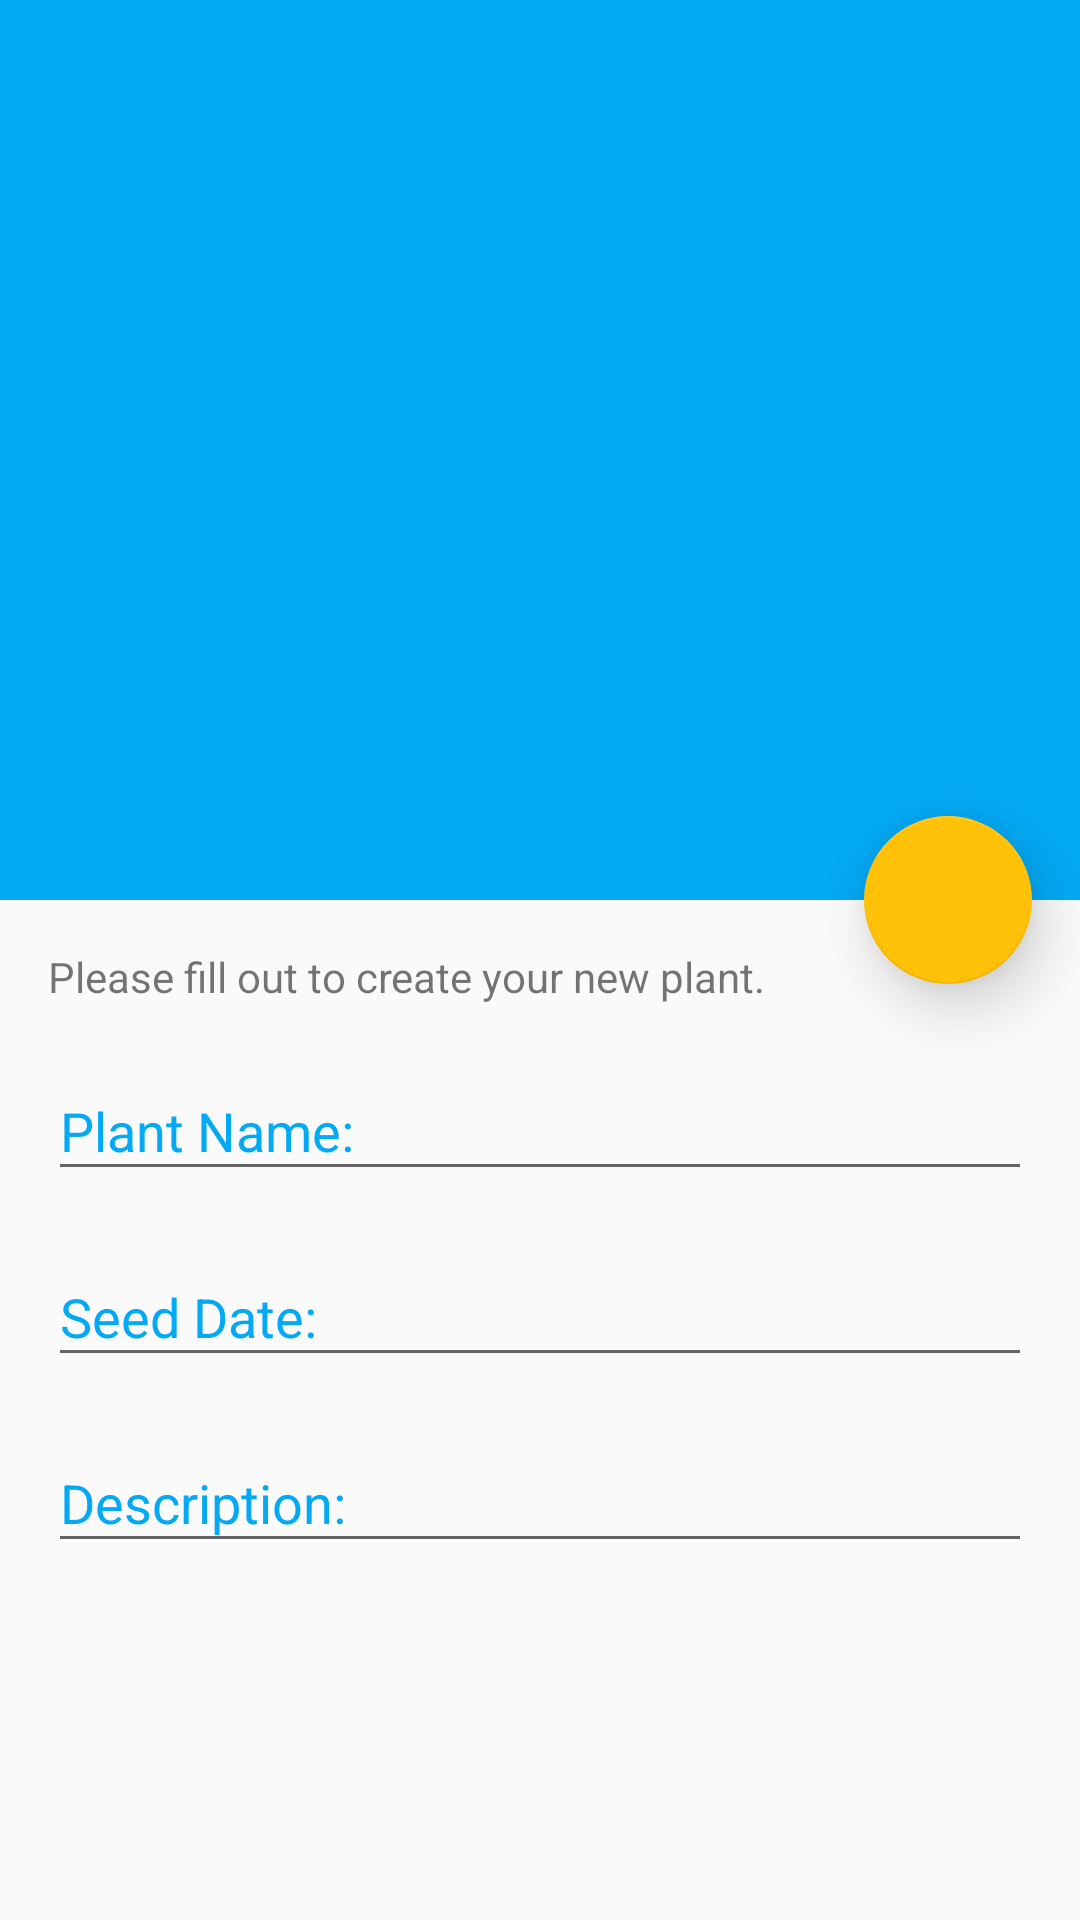

Here is an Android app screen rendered from its layout file. Give the layout XML and the strings, colors and styles it references.
<!-- AndroidManifest.xml: activity theme NoToolbarTheme -->
<!-- res/layout/fragment_new_plant.xml -->
<?xml version="1.0" encoding="utf-8"?>
<layout
    xmlns:android="http://schemas.android.com/apk/res/android"
    xmlns:app="http://schemas.android.com/apk/res-auto"
    >

    <android.support.design.widget.CoordinatorLayout
        android:layout_width="match_parent"
        android:layout_height="match_parent"
        >

        <android.support.design.widget.AppBarLayout
            android:id="@+id/new_plant_app_bar"
            android:layout_width="match_parent"
            android:layout_height="@dimen/app_bar_height"
            android:elevation="@dimen/padding_standard_quarter"
            android:theme="@style/ThemeOverlay.AppCompat.Dark.ActionBar"
            >

            <android.support.design.widget.CollapsingToolbarLayout
                android:id="@+id/new_plant_collapsing_toolbar_layout"
                android:layout_width="match_parent"
                android:layout_height="match_parent"
                app:contentScrim="?colorPrimary"
                app:expandedTitleMarginStart="@dimen/padding_standard"
                app:layout_scrollFlags="scroll|exitUntilCollapsed|snap"
                >

                <FrameLayout
                    android:layout_width="match_parent"
                    android:layout_height="match_parent"
                    >

                    <ImageView
                        android:id="@+id/new_plant_photo"
                        android:layout_width="match_parent"
                        android:layout_height="match_parent"
                        android:contentDescription="@string/plant_image_content_description"
                        android:scaleType="centerCrop"
                        app:layout_collapseMode="parallax"
                        />

                    <View
                        android:layout_width="match_parent"
                        android:layout_height="match_parent"
                        android:foreground="@drawable/photo_scrim"
                        />

                </FrameLayout>

                <android.support.v7.widget.Toolbar
                    android:id="@+id/new_plant_toolbar"
                    android:layout_width="match_parent"
                    android:layout_height="?attr/actionBarSize"
                    app:layout_collapseMode="pin"
                    app:popupTheme="@style/ThemeOverlay.AppCompat.Light"
                    />

            </android.support.design.widget.CollapsingToolbarLayout>

        </android.support.design.widget.AppBarLayout>

        <android.support.v4.widget.NestedScrollView
            android:layout_width="match_parent"
            android:layout_height="wrap_content"
            app:layout_behavior="@string/appbar_scrolling_view_behavior"
            >

            <android.support.constraint.ConstraintLayout
                android:id="@+id/new_plant_constraintLayout"
                android:layout_width="match_parent"
                android:layout_height="wrap_content"
                >

                <TextView
                    android:id="@+id/new_plant_instructions"
                    android:layout_width="@dimen/match_constraint"
                    android:layout_height="wrap_content"
                    android:layout_marginEnd="@dimen/padding_standard"
                    android:layout_marginStart="@dimen/padding_standard"
                    android:layout_marginTop="@dimen/padding_standard"
                    android:text="@string/new_plant_instructions"
                    app:layout_constraintEnd_toEndOf="parent"
                    app:layout_constraintStart_toStartOf="parent"
                    app:layout_constraintTop_toTopOf="@+id/new_plant_constraintLayout"/>

                <android.support.design.widget.TextInputLayout
                    android:id="@+id/new_plant_name_textInputLayout"
                    android:layout_width="@dimen/match_constraint"
                    android:layout_height="wrap_content"
                    android:layout_marginEnd="16dp"
                    android:layout_marginStart="16dp"
                    android:layout_marginTop="8dp"
                    android:textColorHint="@color/colorPrimary"
                    app:hintTextAppearance="@style/HintTextAppearance"
                    app:layout_constraintEnd_toEndOf="@+id/new_plant_constraintLayout"
                    app:layout_constraintStart_toStartOf="@+id/new_plant_constraintLayout"
                    app:layout_constraintTop_toBottomOf="@+id/new_plant_instructions"
                    >

                    <android.support.design.widget.TextInputEditText
                        android:id="@+id/new_plant_name_editText"
                        android:layout_width="match_parent"
                        android:layout_height="wrap_content"
                        android:hint="@string/plant_name"
                        android:imeOptions="actionNext"
                        android:singleLine="true"
                        />

                </android.support.design.widget.TextInputLayout>

                <android.support.design.widget.TextInputLayout
                    android:id="@+id/new_plant_seed_date_textInputLayout"
                    android:layout_width="@dimen/match_constraint"
                    android:layout_height="wrap_content"
                    android:layout_marginEnd="@dimen/padding_standard"
                    android:layout_marginStart="@dimen/padding_standard"
                    android:layout_marginTop="@dimen/padding_standard_half"
                    android:textColorHint="@color/colorPrimary"
                    app:hintTextAppearance="@style/HintTextAppearance"
                    app:layout_constraintEnd_toEndOf="@+id/new_plant_constraintLayout"
                    app:layout_constraintStart_toStartOf="@+id/new_plant_constraintLayout"
                    app:layout_constraintTop_toBottomOf="@+id/new_plant_name_textInputLayout"
                    >

                    <android.support.design.widget.TextInputEditText
                        android:id="@+id/new_plant_seed_date_editText"
                        android:layout_width="match_parent"
                        android:layout_height="wrap_content"
                        android:hint="@string/seed_date"
                        android:imeOptions="actionNext"
                        android:singleLine="true"
                        />

                </android.support.design.widget.TextInputLayout>

                <android.support.design.widget.TextInputLayout
                    android:id="@+id/new_plant_description_textInputLayout"
                    android:layout_width="@dimen/match_constraint"
                    android:layout_height="wrap_content"
                    android:layout_marginEnd="@dimen/padding_standard"
                    android:layout_marginStart="@dimen/padding_standard"
                    android:layout_marginTop="@dimen/padding_standard_half"
                    android:textColorHint="@color/colorPrimary"
                    app:hintTextAppearance="@style/HintTextAppearance"
                    app:layout_constraintEnd_toEndOf="@+id/new_plant_constraintLayout"
                    app:layout_constraintStart_toStartOf="@+id/new_plant_constraintLayout"
                    app:layout_constraintTop_toBottomOf="@+id/new_plant_seed_date_textInputLayout">

                    <android.support.design.widget.TextInputEditText
                        android:id="@+id/new_plant_description_editText"
                        android:layout_width="match_parent"
                        android:layout_height="wrap_content"
                        android:hint="@string/description"
                        android:imeOptions="actionDone"
                        android:singleLine="true"
                        />

                </android.support.design.widget.TextInputLayout>

            </android.support.constraint.ConstraintLayout>

        </android.support.v4.widget.NestedScrollView>

        <android.support.design.widget.FloatingActionButton
            android:id="@+id/new_plant_camera_fab"
            android:layout_width="wrap_content"
            android:layout_height="wrap_content"
            android:layout_margin="@dimen/padding_standard"
            android:contentDescription="@string/floating_action_button"
            android:tint="@color/white"
            android:translationZ="@dimen/padding_standard_half_minus_2"
            app:layout_anchor="@id/new_plant_app_bar"
            app:layout_anchorGravity="bottom|end"
            app:srcCompat="@drawable/icon_camera"
            />

    </android.support.design.widget.CoordinatorLayout>

</layout>
<!-- resources referenced by this layout -->
<resources>
  <color name="colorPrimary">#03A9F4</color>
  <color name="white">#FFFFFFFF</color>
  <dimen name="app_bar_height">300dp</dimen>
  <dimen name="match_constraint">0dp</dimen>
  <dimen name="padding_standard">16dp</dimen>
  <dimen name="padding_standard_half">8dp</dimen>
  <dimen name="padding_standard_half_minus_2">6dp</dimen>
  <dimen name="padding_standard_quarter">4dp</dimen>
  <!-- drawable photo_scrim (drawable) -->
  <?xml version="1.0" encoding="utf-8"?>
  <shape
      xmlns:android="http://schemas.android.com/apk/res/android"
      android:shape="rectangle"
      >
  
      <gradient
          android:angle="-90"
          android:centerColor="#00000000"
          android:endColor="#4d000000"
          android:startColor="#4d000000"
          android:type="linear"
          />
  
  </shape>
  <string name="description">Description:</string>
  <string name="floating_action_button">floating action button</string>
  <string name="new_plant_instructions">Please fill out to create your new plant.</string>
  <string name="plant_image_content_description">Plant Image</string>
  <string name="plant_name">Plant Name:</string>
  <string name="seed_date">Seed Date:</string>
  <style name="HintTextAppearance" parent="TextAppearance.AppCompat">
          <item name="android:textColor">@color/colorSecondaryText</item>
      </style>
  <style name="NoToolbarTheme" parent="Theme.AppCompat.Light.NoActionBar">
          <item name="colorPrimary">@color/colorPrimary</item>
          <item name="colorPrimaryDark">@color/colorPrimaryDark</item>
          <item name="colorAccent">@color/colorAccent</item>
      </style>
  <color name="colorSecondaryText">#757575</color>
  <color name="colorPrimaryDark">#0288D1</color>
  <color name="colorAccent">#FFC107</color>
</resources>
